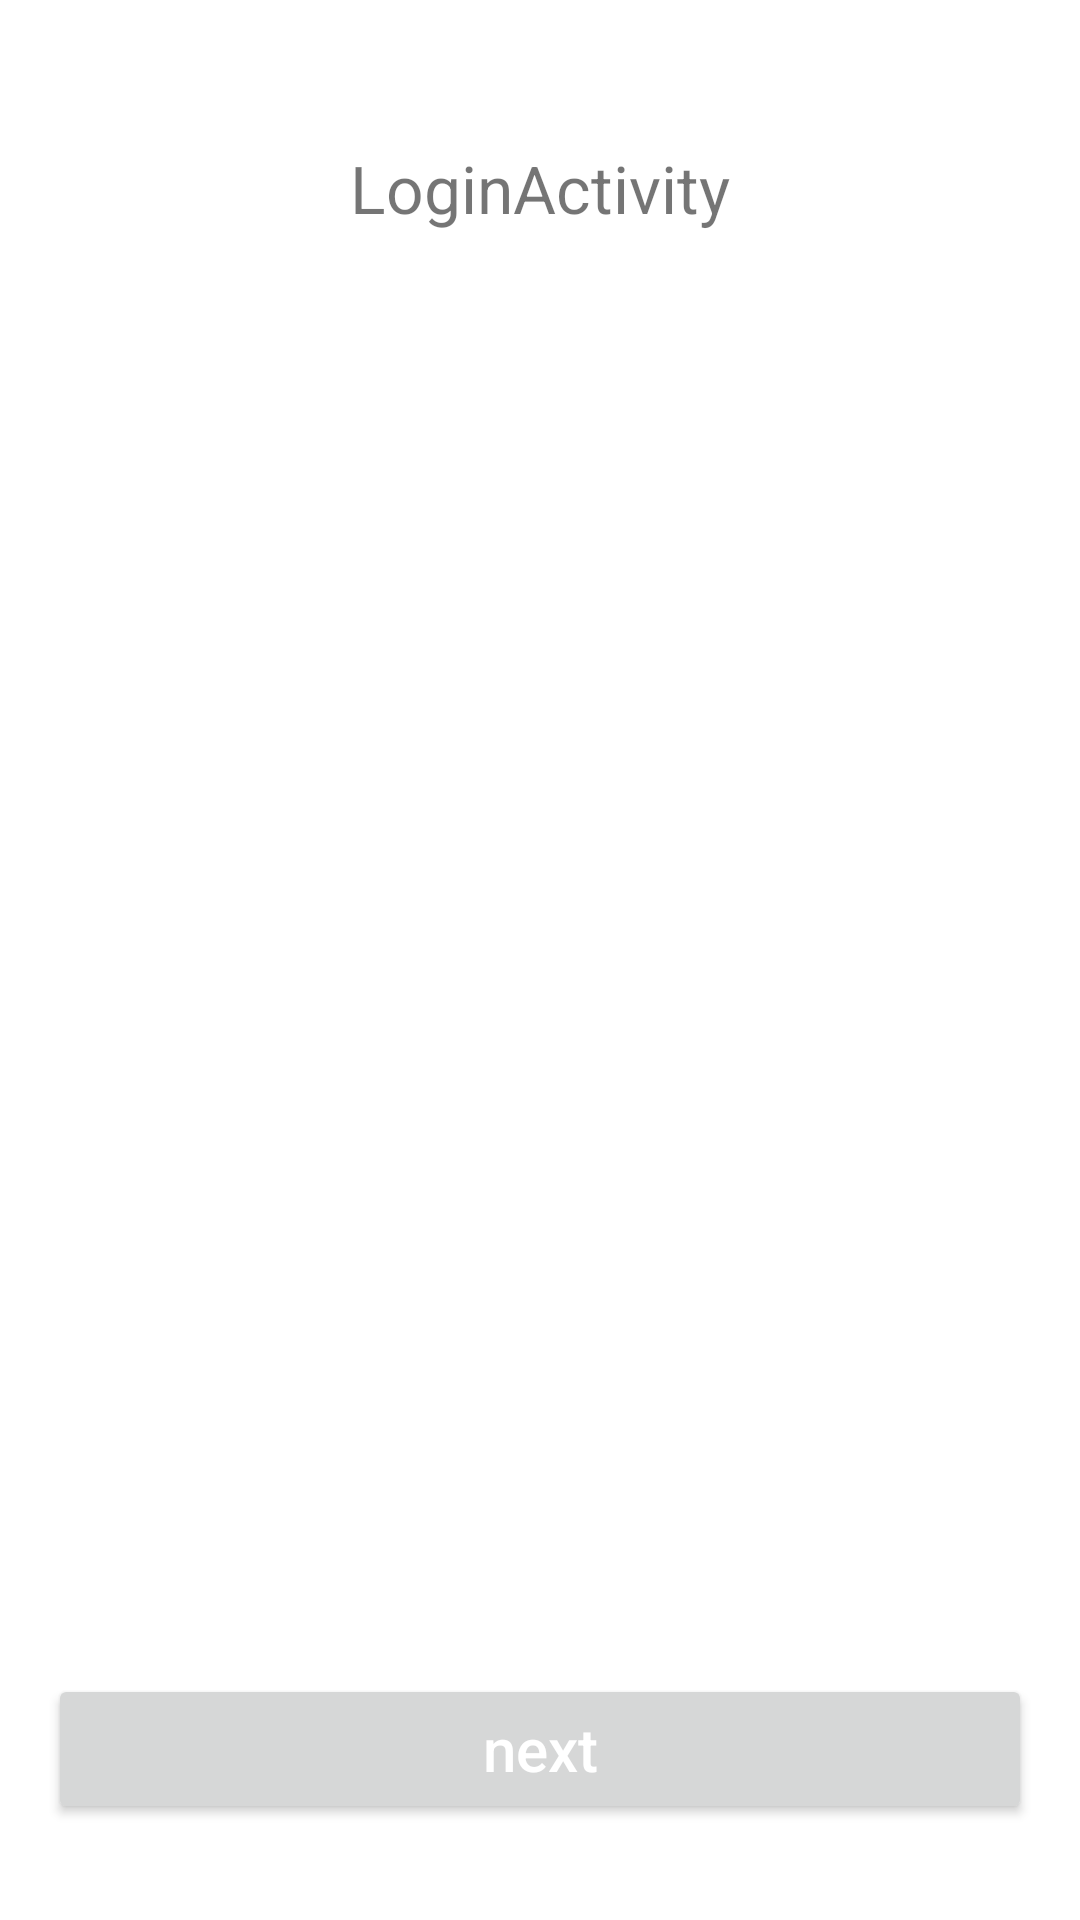

Layout XML and referenced resources for this Android screen:
<!-- AndroidManifest.xml: application theme Theme.Navigator -->
<!-- res/layout/activity_login.xml -->
<?xml version="1.0" encoding="utf-8"?>
<androidx.constraintlayout.widget.ConstraintLayout
    xmlns:android="http://schemas.android.com/apk/res/android"
    xmlns:tools="http://schemas.android.com/tools"
    xmlns:app="http://schemas.android.com/apk/res-auto"
    android:layout_width="match_parent"
    android:layout_height="match_parent"
    android:id="@+id/rootView"
    android:paddingStart="16dp"
    android:paddingEnd="16dp">


    <ImageView
        android:id="@+id/iv_back"
        android:layout_width="wrap_content"
        android:layout_height="wrap_content"
        app:layout_constraintStart_toStartOf="parent"
        app:layout_constraintTop_toTopOf="parent"
        android:layout_marginTop="16dp"
        android:src="@drawable/ic_back" />

    <TextView
        android:id="@+id/tvText"
        android:layout_width="0dp"
        android:layout_height="wrap_content"
        app:layout_constraintStart_toStartOf="parent"
        app:layout_constraintEnd_toEndOf="parent"
        app:layout_constraintTop_toBottomOf="@id/iv_back"
        android:layout_marginTop="32dp"
        android:text="LoginActivity"
        android:textSize="22sp"
        android:gravity="center" />

    <androidx.appcompat.widget.AppCompatButton
        android:id="@+id/btnNext"
        android:layout_width="0dp"
        android:layout_height="50dp"
        android:layout_marginTop="80dp"
        android:text="next"
        android:textAllCaps="false"
        android:textColor="@color/white"
        android:textSize="20sp"
        app:layout_constraintStart_toStartOf="parent"
        app:layout_constraintEnd_toEndOf="parent"
        app:layout_constraintBottom_toBottomOf="parent"
        android:layout_marginBottom="32dp" />

</androidx.constraintlayout.widget.ConstraintLayout>
<!-- resources referenced by this layout -->
<resources>
  <color name="white">#FFFFFFFF</color>
  <style name="Theme.Navigator" parent="Theme.MaterialComponents.DayNight.DarkActionBar">
          
          <item name="colorPrimary">@color/purple_500</item>
          <item name="colorPrimaryVariant">@color/purple_700</item>
          <item name="colorOnPrimary">@color/white</item>
          
          <item name="colorSecondary">@color/teal_200</item>
          <item name="colorSecondaryVariant">@color/teal_700</item>
          <item name="colorOnSecondary">@color/black</item>
          
          <item name="android:statusBarColor" tools:targetApi="l">?attr/colorPrimaryVariant</item>
          
      </style>
  <color name="purple_500">#FF6200EE</color>
  <color name="purple_700">#FF3700B3</color>
  <color name="teal_200">#FF03DAC5</color>
  <color name="teal_700">#FF018786</color>
  <color name="black">#FF000000</color>
</resources>
